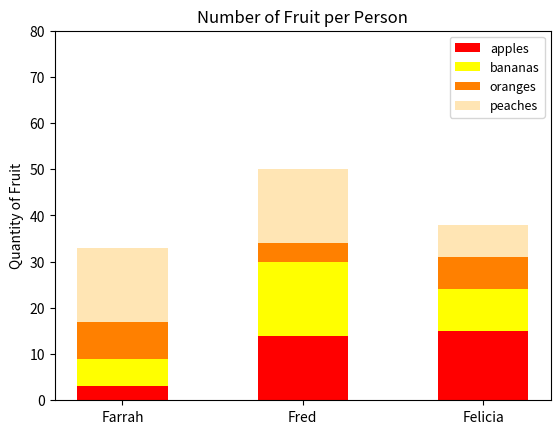

Python code for this plot:
#!/usr/bin/env python3
import numpy as np
import matplotlib.pyplot as plt

np.random.seed(5)
fruit = np.random.randint(0, 20, (4, 3))

ppl = ["Farrah", "Fred", "Felicia"]
fruits = ["apples", "bananas", "oranges", "peaches"]
colors = ["r", "yellow", "#ff8000", "#ffe5b4"]
data = len(fruit)
ystack = np.zeros(len(ppl))
for i in range(data):
    plt.bar(ppl, fruit[i], bottom=ystack, color=colors[i], width=0.5)
    ystack = ystack + fruit[i]
plt.title("Number of Fruit per Person")
plt.ylabel("Quantity of Fruit")
plt.ylim([0, 80])
plt.legend(fruits, loc=1, prop={'size': 9})
plt.show()
